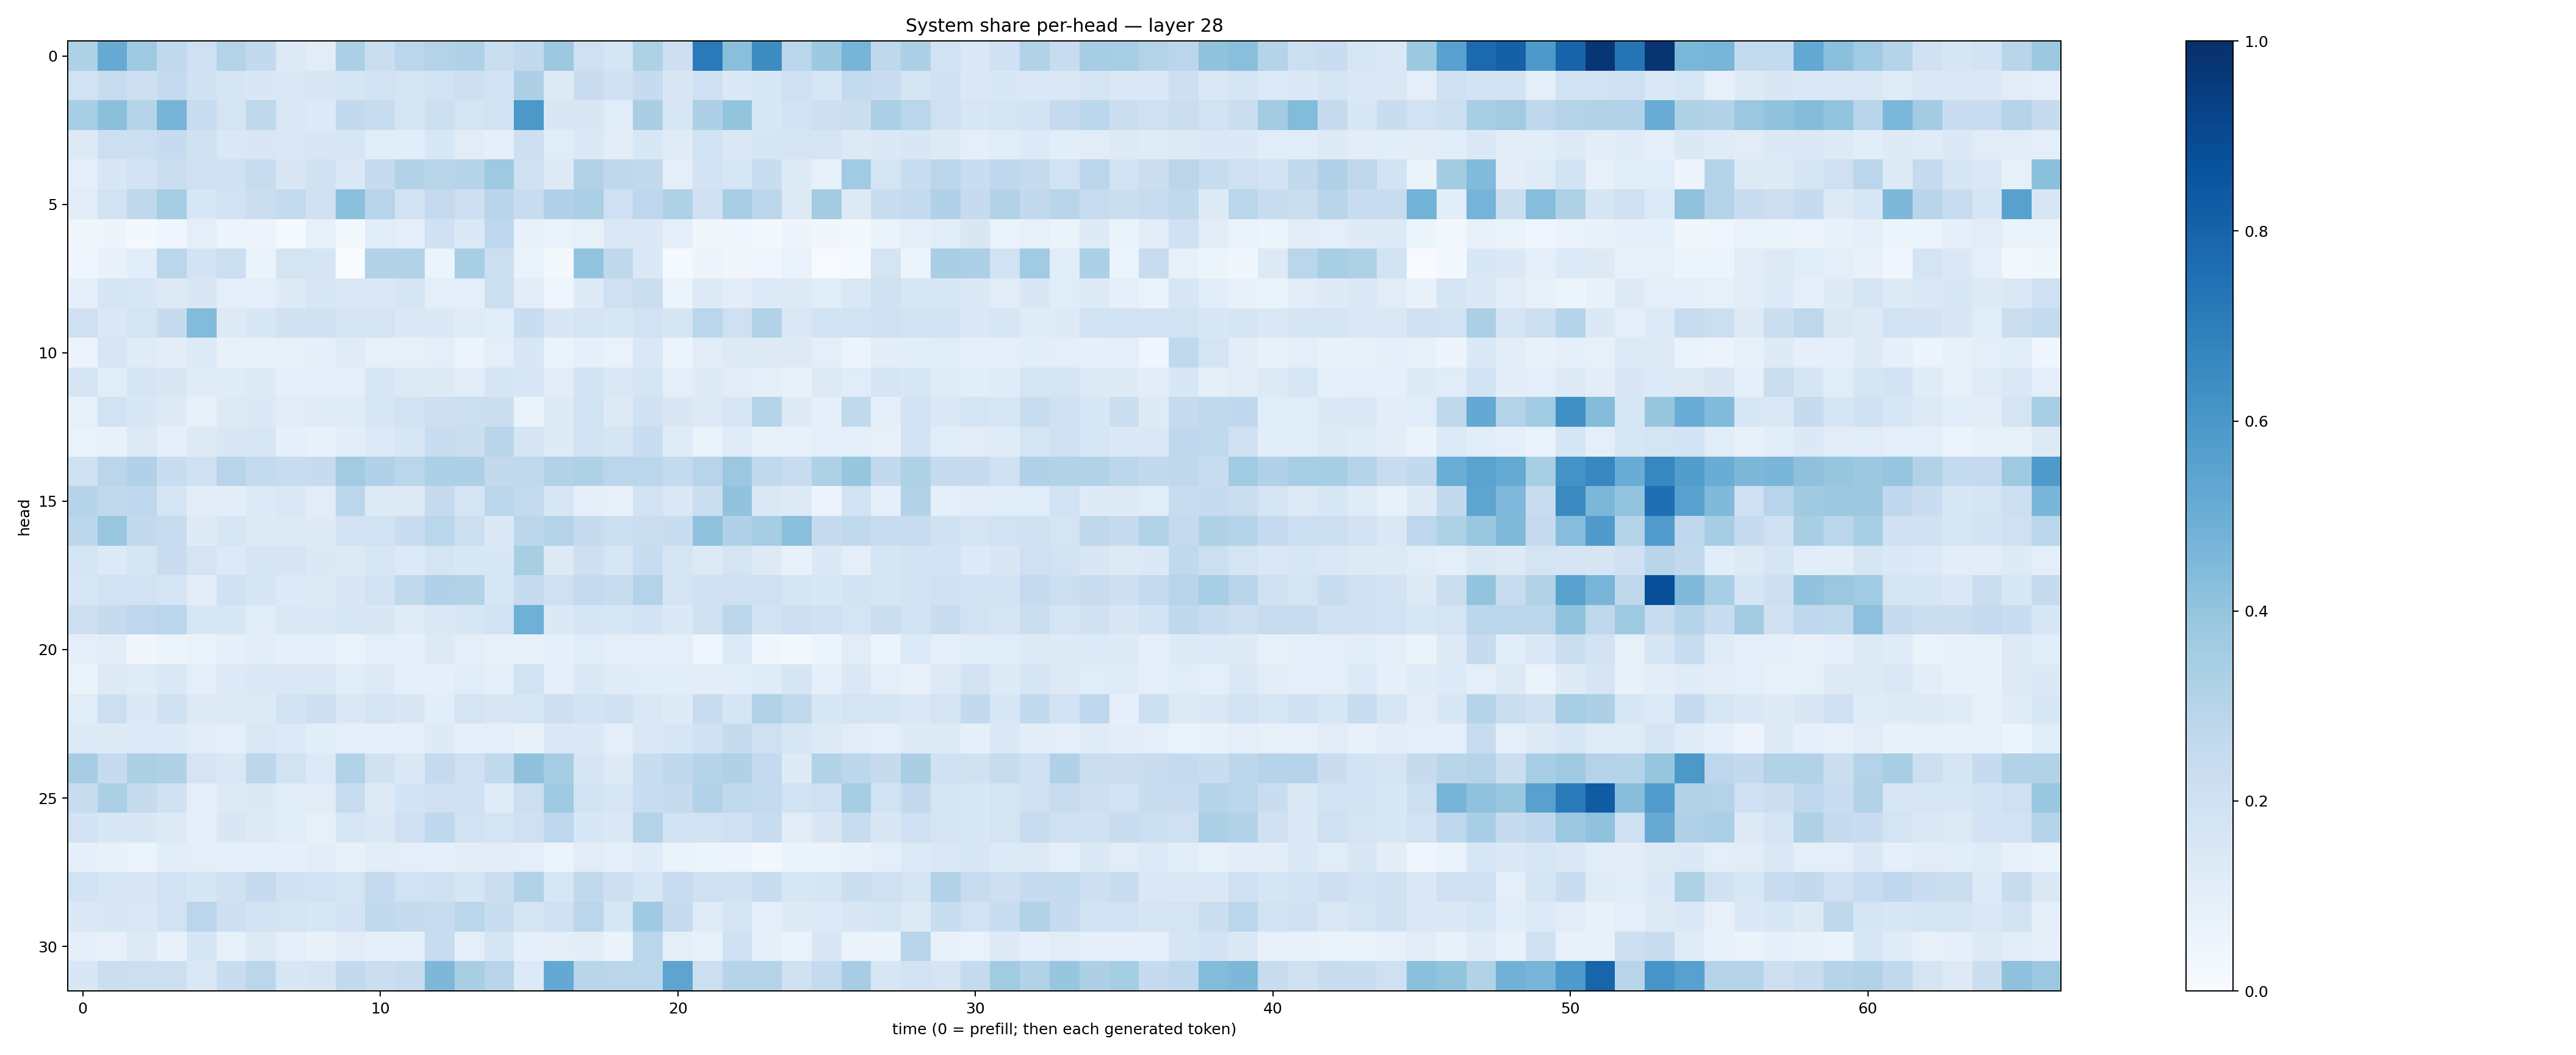

Data behind this chart, as committed beside it:
0.320938, 0.5134575, 0.37399507, 0.26489446, 0.20977065, 0.30639207, 0.25950477, 0.12794012, 0.111025184, 0.33042207, 0.22329827, 0.28750756, 0.306359, 0.31983778, 0.22029571, 0.26116857, 0.37826267, 0.2106512, 0.1690947, 0.32356465, 0.21348166, 0.71279407, 0.42285088, 0.6427777
0.195, 0.239, 0.2124, 0.2519, 0.1976, 0.1704, 0.1509, 0.1463, 0.1493, 0.168, 0.1932, 0.1726, 0.1942, 0.2141, 0.186, 0.3268, 0.1315, 0.2301, 0.1995, 0.2481, 0.1522, 0.2072, 0.1392, 0.1526
0.3465, 0.4205, 0.301, 0.4693, 0.2352, 0.178, 0.2717, 0.1407, 0.133, 0.2597, 0.2376, 0.17, 0.2151, 0.1724, 0.1887, 0.5939, 0.1519, 0.1502, 0.1147, 0.3362, 0.1607, 0.3255, 0.3998, 0.1537
0.1277, 0.2186, 0.2156, 0.248, 0.1959, 0.1439, 0.1493, 0.1408, 0.1508, 0.1613, 0.1073, 0.1078, 0.154, 0.1132, 0.09301, 0.2116, 0.1166, 0.1453, 0.1024, 0.1555, 0.1199, 0.1916, 0.1456, 0.1641
0.1013, 0.1536, 0.1803, 0.2191, 0.2045, 0.1982, 0.2348, 0.1507, 0.1987, 0.1377, 0.2472, 0.3133, 0.29, 0.3021, 0.3748, 0.2088, 0.1277, 0.3089, 0.2722, 0.2589, 0.0951, 0.183, 0.1576, 0.2311
0.1104, 0.1896, 0.2715, 0.3539, 0.1533, 0.1905, 0.2257, 0.2557, 0.1984, 0.4218, 0.2966, 0.189, 0.2507, 0.2134, 0.2919, 0.2347, 0.3198, 0.3331, 0.2042, 0.2773, 0.3226, 0.2026, 0.3447, 0.2809
0.03778, 0.04985, 0.0232, 0.04387, 0.09531, 0.05785, 0.05632, 0.0121, 0.08311, 0.01871, 0.1133, 0.09872, 0.2023, 0.1406, 0.2694, 0.07503, 0.06785, 0.0828, 0.1438, 0.1425, 0.08803, 0.03828, 0.04041, 0.01976
0.04031, 0.07148, 0.1091, 0.2891, 0.1848, 0.2177, 0.06406, 0.1765, 0.1686, 0.003647, 0.316, 0.3137, 0.06198, 0.3425, 0.2158, 0.06767, 0.02085, 0.3985, 0.2723, 0.1384, 0.01331, 0.0488, 0.03191, 0.04602
0.08739, 0.1661, 0.1604, 0.1324, 0.1523, 0.1001, 0.09547, 0.1236, 0.1586, 0.147, 0.1476, 0.1652, 0.09612, 0.09521, 0.2153, 0.1119, 0.04452, 0.1231, 0.2108, 0.2242, 0.06059, 0.1263, 0.105, 0.1353
0.2108, 0.1412, 0.1778, 0.2435, 0.4383, 0.125, 0.155, 0.1978, 0.1971, 0.1711, 0.1778, 0.1395, 0.1403, 0.1181, 0.1081, 0.2307, 0.1489, 0.1783, 0.1536, 0.1912, 0.1697, 0.2888, 0.2088, 0.3155
0.0552, 0.1594, 0.119, 0.1033, 0.1341, 0.07221, 0.07067, 0.08208, 0.08794, 0.119, 0.07915, 0.07887, 0.097, 0.05345, 0.1011, 0.154, 0.06582, 0.08702, 0.07001, 0.1435, 0.05195, 0.1099, 0.1283, 0.1271
0.1706, 0.1148, 0.171, 0.1509, 0.1202, 0.1178, 0.1309, 0.09185, 0.0949, 0.09378, 0.1566, 0.1263, 0.128, 0.1112, 0.1687, 0.1583, 0.103, 0.1862, 0.1458, 0.1713, 0.09887, 0.1226, 0.1126, 0.08996
0.08378, 0.1913, 0.1535, 0.1218, 0.08162, 0.1302, 0.1384, 0.1103, 0.12, 0.1205, 0.1616, 0.1898, 0.2125, 0.2161, 0.2192, 0.06566, 0.1215, 0.1944, 0.1281, 0.1984, 0.1496, 0.1305, 0.1597, 0.3015
0.06954, 0.07166, 0.1251, 0.09027, 0.1267, 0.1521, 0.1637, 0.09368, 0.07447, 0.105, 0.1355, 0.1628, 0.2353, 0.2258, 0.2929, 0.1644, 0.1212, 0.1917, 0.1689, 0.2328, 0.1181, 0.06541, 0.1208, 0.08004
0.1999, 0.2831, 0.3168, 0.2334, 0.2012, 0.2936, 0.2547, 0.2409, 0.2431, 0.3618, 0.318, 0.2871, 0.3286, 0.3256, 0.2597, 0.2629, 0.3131, 0.3236, 0.2845, 0.2851, 0.2571, 0.2954, 0.3793, 0.2652
0.3006, 0.2645, 0.2767, 0.1774, 0.1024, 0.102, 0.1346, 0.1474, 0.1106, 0.2824, 0.1272, 0.1287, 0.2422, 0.1754, 0.2831, 0.2571, 0.1575, 0.08738, 0.079, 0.1927, 0.1444, 0.223, 0.4049, 0.148
0.279, 0.3872, 0.2585, 0.2407, 0.1228, 0.1591, 0.124, 0.1325, 0.122, 0.1834, 0.1884, 0.231, 0.288, 0.2163, 0.1372, 0.2794, 0.3067, 0.2433, 0.2161, 0.2188, 0.231, 0.4098, 0.3192, 0.3528
0.1783, 0.1365, 0.1661, 0.2271, 0.1768, 0.1342, 0.1699, 0.1681, 0.1378, 0.1323, 0.1563, 0.1342, 0.1735, 0.1548, 0.1534, 0.34, 0.1283, 0.2133, 0.1588, 0.2362, 0.1701, 0.1278, 0.1724, 0.1274
0.1564, 0.1887, 0.1877, 0.1671, 0.1041, 0.2003, 0.1688, 0.1349, 0.129, 0.152, 0.1948, 0.2634, 0.3196, 0.3089, 0.1593, 0.2481, 0.2094, 0.2521, 0.2383, 0.3064, 0.1746, 0.1994, 0.209, 0.2041
0.2143, 0.2435, 0.275, 0.2844, 0.1579, 0.158, 0.1162, 0.1442, 0.1386, 0.1564, 0.1521, 0.1211, 0.1471, 0.1585, 0.1913, 0.4906, 0.1368, 0.1674, 0.1624, 0.1864, 0.1397, 0.1974, 0.2791, 0.1953
0.08623, 0.1043, 0.03458, 0.06068, 0.06977, 0.08834, 0.1046, 0.08801, 0.0863, 0.06788, 0.09593, 0.0925, 0.1287, 0.09636, 0.08456, 0.07101, 0.09012, 0.1156, 0.09888, 0.09921, 0.09543, 0.04629, 0.135, 0.04207
0.06632, 0.1321, 0.1194, 0.1431, 0.09724, 0.1358, 0.1443, 0.1439, 0.143, 0.1154, 0.1319, 0.09478, 0.09056, 0.1141, 0.09774, 0.1889, 0.09972, 0.1412, 0.1182, 0.1146, 0.1071, 0.1052, 0.1064, 0.1187
0.1135, 0.2186, 0.1374, 0.1954, 0.1254, 0.1282, 0.1316, 0.1873, 0.2143, 0.1445, 0.1782, 0.1522, 0.1083, 0.1755, 0.1503, 0.1588, 0.2136, 0.1842, 0.1976, 0.1433, 0.1223, 0.2402, 0.1672, 0.316
0.1352, 0.1217, 0.1362, 0.1356, 0.1101, 0.0976, 0.1432, 0.1329, 0.106, 0.08972, 0.09054, 0.09584, 0.1222, 0.0901, 0.09522, 0.07593, 0.1407, 0.1368, 0.1015, 0.1468, 0.1632, 0.2013, 0.2423, 0.2073
0.35, 0.2483, 0.333, 0.317, 0.1796, 0.1452, 0.28, 0.1883, 0.1355, 0.3137, 0.1966, 0.1407, 0.2509, 0.2083, 0.2649, 0.4134, 0.3496, 0.1685, 0.1227, 0.2311, 0.2677, 0.2977, 0.3202, 0.2525
0.2394, 0.3347, 0.2436, 0.1959, 0.09482, 0.1315, 0.1378, 0.1152, 0.111, 0.2357, 0.1327, 0.1838, 0.2082, 0.1959, 0.1186, 0.2183, 0.3694, 0.1883, 0.1581, 0.2388, 0.2431, 0.3143, 0.2641, 0.2574
0.1818, 0.1537, 0.1515, 0.1311, 0.08967, 0.1512, 0.1314, 0.1171, 0.08368, 0.1632, 0.1378, 0.2067, 0.2667, 0.188, 0.1771, 0.2068, 0.2748, 0.1555, 0.1385, 0.3072, 0.1899, 0.1913, 0.2091, 0.2373
0.09, 0.07548, 0.05892, 0.1059, 0.0977, 0.09238, 0.08959, 0.09208, 0.1038, 0.07794, 0.1043, 0.09569, 0.08653, 0.104, 0.1024, 0.0954, 0.05169, 0.1099, 0.08963, 0.118, 0.06566, 0.05144, 0.05767, 0.02868
0.1837, 0.1623, 0.1516, 0.1889, 0.1641, 0.1988, 0.2482, 0.1968, 0.1928, 0.1773, 0.2512, 0.1886, 0.1985, 0.1664, 0.2188, 0.3119, 0.1591, 0.263, 0.2123, 0.1573, 0.2345, 0.2099, 0.1955, 0.2326
0.1404, 0.1544, 0.1451, 0.1942, 0.2825, 0.2141, 0.186, 0.1758, 0.1572, 0.1824, 0.2638, 0.2432, 0.2404, 0.2887, 0.2314, 0.1731, 0.2051, 0.2849, 0.1621, 0.3705, 0.2443, 0.1195, 0.1734, 0.1007
0.08807, 0.08009, 0.1323, 0.07687, 0.1666, 0.08311, 0.1305, 0.09819, 0.07098, 0.1094, 0.08875, 0.09041, 0.2357, 0.09541, 0.1676, 0.09032, 0.09942, 0.1044, 0.06432, 0.2859, 0.1008, 0.0848, 0.2077, 0.09077
0.1548, 0.2212, 0.2185, 0.2178, 0.1463, 0.2337, 0.2815, 0.1534, 0.1694, 0.2611, 0.2199, 0.2405, 0.4547, 0.3415, 0.2937, 0.1355, 0.5208, 0.2911, 0.2844, 0.2874, 0.5408, 0.2183, 0.2994, 0.3017
